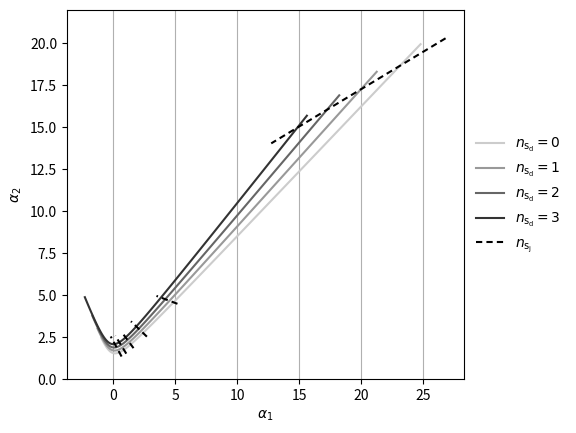

The script that saved this image: (Note: this script raises an exception after producing the figure.)
import matplotlib.pyplot as plt
import numpy as np
import pylab as p
import scipy.constants as const
import itertools


def afX1(Nc,Nd,nfc,nsc,nfd,nsd,nfj,nsj): 
	return( (2./3.*1./2.*2.*(nfc+Nd*nfj)+1./3.*1./2.*(nsc+Nd*nsj)
		-11./3.*Nc)/(16.*const.pi**2) )

def afY1(Nc,Nd,nfc,nsc,nfd,nsd,nfj,nsj):
	return( ( (10./3.*Nc+2.*(Nc**2.-1.)/(2.*Nc) )*1./2.*2.*(nfc+Nd*nfj)+
		(2./3.*Nc+4.*(Nc**2.-1.)/(2.*Nc))*1./2.*(nsc+Nd*nsj)-
		34./3.*Nc**2. )/((16.*const.pi**2)**2) )

def afZ1(Nc,Nd,nfc,nsc,nfd,nsd,nfj,nsj):
	return( (2.*(Nd**2.-1.)/(2.*Nd)*1./2.*2.*(Nd*nfj)
		+4.*(Nd**2-1.)/(2.*Nd)*1./2.*Nd*nsj)/((16.*const.pi**2)**2))

# in afZ1 Nd <-> Nc ???

def afX2(Nc,Nd,nfc,nsc,nfd,nsd,nfj,nsj):
	return(afX1(Nd,Nc,nfd,nsd,nfc,nsc,nfj,nsj))
def afY2(Nc,Nd,nfc,nsc,nfd,nsd,nfj,nsj):
	return(afY1(Nd,Nc,nfd,nsd,nfc,nsc,nfj,nsj))
def afZ2(Nc,Nd,nfc,nsc,nfd,nsd,nfj,nsj):
	return(afZ1(Nd,Nc,nfd,nsd,nfc,nsc,nfj,nsj))


# right norm 1/4pi
def X1(Nc,Nd,nfc,nsc,nfd,nsd,nfj,nsj):
	return(afX1(Nc,Nd,nfc,nsc,nfd,nsd,nfj,nsj)*2*(4*const.pi)**1)
def Y1(Nc,Nd,nfc,nsc,nfd,nsd,nfj,nsj): 
	return(afY1(Nc,Nd,nfc,nsc,nfd,nsd,nfj,nsj)*2*(4*const.pi)**2)
def Z1(Nc,Nd,nfc,nsc,nfd,nsd,nfj,nsj): 
	return(afZ1(Nc,Nd,nfc,nsc,nfd,nsd,nfj,nsj)*2*(4*const.pi)**2)
def X2(Nc,Nd,nfc,nsc,nfd,nsd,nfj,nsj): 
	return(afX2(Nc,Nd,nfc,nsc,nfd,nsd,nfj,nsj)*2*(4*const.pi)**1)
def Y2(Nc,Nd,nfc,nsc,nfd,nsd,nfj,nsj): 
	return(afY2(Nc,Nd,nfc,nsc,nfd,nsd,nfj,nsj)*2*(4*const.pi)**2)
def Z2(Nc,Nd,nfc,nsc,nfd,nsd,nfj,nsj): 
	return(afZ2(Nc,Nd,nfc,nsc,nfd,nsd,nfj,nsj)*2*(4*const.pi)**2)

def afix4(Nc,Nd,nfc,nsc,nfd,nsd,nfj,nsj):
	return(np.array([(Z1(Nc,Nd,nfc,nsc,nfd,nsd,nfj,nsj)*X2(Nc,Nd,nfc,nsc,nfd,nsd,nfj,nsj)-
		X1(Nc,Nd,nfc,nsc,nfd,nsd,nfj,nsj)*Y2(Nc,Nd,nfc,nsc,nfd,nsd,nfj,nsj))/
	(Y1(Nc,Nd,nfc,nsc,nfd,nsd,nfj,nsj)*Y2(Nc,Nd,nfc,nsc,nfd,nsd,nfj,nsj)-
		Z1(Nc,Nd,nfc,nsc,nfd,nsd,nfj,nsj)*Z2(Nc,Nd,nfc,nsc,nfd,nsd,nfj,nsj))
	,
	(Z2(Nc,Nd,nfc,nsc,nfd,nsd,nfj,nsj)*X1(Nc,Nd,nfc,nsc,nfd,nsd,nfj,nsj)-
		X2(Nc,Nd,nfc,nsc,nfd,nsd,nfj,nsj)*Y1(Nc,Nd,nfc,nsc,nfd,nsd,nfj,nsj))/
	(Y1(Nc,Nd,nfc,nsc,nfd,nsd,nfj,nsj)*Y2(Nc,Nd,nfc,nsc,nfd,nsd,nfj,nsj)-
		Z1(Nc,Nd,nfc,nsc,nfd,nsd,nfj,nsj)*Z2(Nc,Nd,nfc,nsc,nfd,nsd,nfj,nsj))
	]))



#make figure
fig = plt.figure()
ax = fig.add_subplot(111)

###
# 3,2,6,0,0,nsd=0,0,nsj
###

#creates 2 x len(nsd) matrix, plot line1-x, line2-y
nsj=np.linspace(2.98,14,100)

nsd=0
ax.plot(afix4(3,2,6,0,0, nsd,0,nsj)[0],
	    afix4(3,2,6,0,0, nsd,0,nsj)[1],
	 color='0.8',linestyle='-', label=r'$n_{\mathrm{s}_\mathrm{d}}=0$')

nsd=1
ax.plot(afix4(3,2,6,0,0, nsd,0,nsj)[0],
	    afix4(3,2,6,0,0, nsd,0,nsj)[1],
	 color='0.6',linestyle='-', label=r'$n_{\mathrm{s}_\mathrm{d}}=1$')

nsd=2
ax.plot(afix4(3,2,6,0,0, nsd,0,nsj)[0],
	    afix4(3,2,6,0,0, nsd,0,nsj)[1],
	 color='0.4',linestyle='-', label=r'$n_{\mathrm{s}_\mathrm{d}}=2$')

nsd=3
ax.plot(afix4(3,2,6,0,0, nsd,0,nsj)[0],
	    afix4(3,2,6,0,0, nsd,0,nsj)[1],
	 color='0.2',linestyle='-', label=r'$n_{\mathrm{s}_\mathrm{d}}=3$')

#
nsd=np.linspace(-1,4,50)


nsj=3
ax.plot(afix4(3,2,6,0,0, nsd,0,nsj)[0],
	    afix4(3,2,6,0,0, nsd,0,nsj)[1],
	 'k--',dashes=(3,2), label=r'$n_{\mathrm{s}_\mathrm{j}}$')

nsj=4
ax.plot(afix4(3,2,6,0,0, nsd,0,nsj)[0],
	    afix4(3,2,6,0,0, nsd,0,nsj)[1],
	 'k--',dashes=(3,2))#, label=r'$n_{\mathrm{s}_\mathrm{j}}=4$')

nsd=np.linspace(-2,5,50)

nsj=5
ax.plot(afix4(3,2,6,0,0, nsd,0,nsj)[0],
	    afix4(3,2,6,0,0, nsd,0,nsj)[1],
	 'k--',dashes=(3,2))#, label=r'$n_{\mathrm{s}_\mathrm{j}}=5$')


nsj=6
ax.plot(afix4(3,2,6,0,0, nsd,0,nsj)[0],
	    afix4(3,2,6,0,0, nsd,0,nsj)[1],
	 'k--',dashes=(3,2))#, label=r'$n_{\mathrm{s}_\mathrm{j}}=6$')

nsj=7
ax.plot(afix4(3,2,6,0,0, nsd,0,nsj)[0],
	    afix4(3,2,6,0,0, nsd,0,nsj)[1],
	 'k--',dashes=(3,2))#, label=r'$n_{\mathrm{s}_\mathrm{j}}=7$')

nsj=8
ax.plot(afix4(3,2,6,0,0, nsd,0,nsj)[0],
	    afix4(3,2,6,0,0, nsd,0,nsj)[1],
	 'k--',dashes=(3,2))#, label=r'$n_{\mathrm{s}_\mathrm{j}}=8$')

#nsj=9
#ax.plot(afix4(3,2,6,0,0, nsd,0,nsj)[0],
#	    afix4(3,2,6,0,0, nsd,0,nsj)[1],
#	 'k-')#, label=r'$n_{\mathrm{s}_\mathrm{j}}=9$')








#legend etc
ax.set_xlabel(r'$\alpha_1$')
ax.set_ylabel(r'$\alpha_2$')

p.ylim([0,22])

box = ax.get_position()
ax.xaxis.grid(True)
ax.set_position([box.x0, box.y0, box.width * 0.8, box.height])
ax.legend(loc='center left',bbox_to_anchor=(1,0.5),frameon=False)

#save fig
fig.savefig('plots/afix4_perturbative/afix4_perturbative.pdf', bbox_inches='tight')
